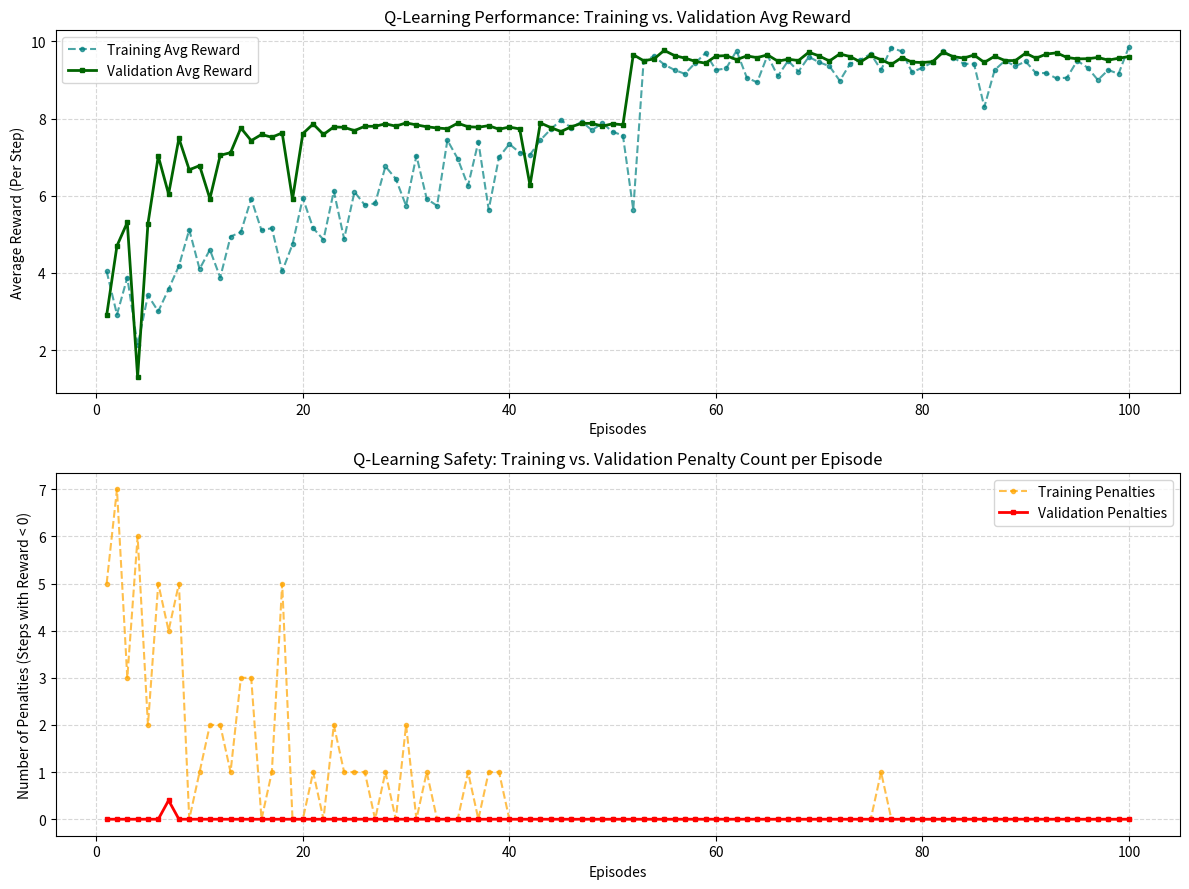

Python code for this plot:
import numpy as np
import random
import matplotlib.pyplot as plt
import pandas as pd  # Added for CSV generation

# 1. Environment Setup
moisture_states = ["Dry", "Optimal", "Wet"] 
temp_states = ["Low", "Optimal", "High"]
sun_states = ["Low", "Medium", "High"]

actions = [
    "Do nothing", "Water Pump ON", "Water Pump OFF", 
    "Heater ON", "Heater OFF", "Open shade curtains", "Close shade curtains"
]

state_space = [(m, t, s) for m in moisture_states for t in temp_states for s in sun_states]
q_table = np.zeros((len(state_space), len(actions)))

# RL Parameters
alpha = 0.2
gamma = 0.9
epsilon = 1.0
min_epsilon = 0.05
decay_rate = 0.02 

num_episodes = 100
steps_per_episode = 50

def get_reward(state, action):
    m, t, s = state
    reward = 0
    if m == "Optimal": reward += 3
    if t == "Optimal": reward += 3
    if s == "Medium":  reward += 4
    
    if m == "Wet" and action == "Water Pump ON": reward -= 5
    if m == "Dry" and action == "Water Pump OFF": reward -= 2
    if t == "High" and action == "Heater ON": reward -= 5
    return reward

def simulate_environment(state, action):
    m, t, s = state
    if random.random() < 0.9: # 90% action success
        if action == "Water Pump ON": m = "Optimal" if m == "Dry" else "Wet"
        if action == "Water Pump OFF": m = "Dry" if m == "Optimal" else "Optimal"
        if action == "Heater ON": t = "Optimal" if t == "Low" else "High"
        if action == "Heater OFF": t = "Low" if t == "Optimal" else "Optimal"
        if action == "Open shade curtains": s = "Medium" if s == "Low" else "High"
        if action == "Close shade curtains": s = "Medium" if s == "High" else "Low"
    
    if random.random() < 0.05: # Weather drift
        s = random.choice(sun_states)
    return (m, t, s)

# 1. TRAINING PHASE (100 Episodes)

print("Running Training Phase (100 Episodes)...")
episode_avg_rewards = []
episode_penalties = []
episode_val_rewards = []
episode_val_penalties = []

# Container to hold step-by-step logs for CSV export
training_logs = []

for episode in range(num_episodes):
    current_state = random.choice(state_space)
    total_episode_reward = 0
    training_penalties_count = 0
    
    for step in range(steps_per_episode):
        state_idx = state_space.index(current_state)
        
        if random.random() < epsilon:
            action_idx = random.randint(0, len(actions)-1)
        else:
            action_idx = np.argmax(q_table[state_idx])
            
        action = actions[action_idx]
        reward = get_reward(current_state, action)
        total_episode_reward += reward
        if reward < 0:
            training_penalties_count += 1
            
        next_state = simulate_environment(current_state, action)
        next_idx = state_space.index(next_state)
        best_future_q = np.max(q_table[next_idx])
        
        # Log data before transitioning state variables
        training_logs.append({
            "Episode": episode + 1,
            "Step": step + 1,
            "State_Moisture": current_state[0],
            "State_Temperature": current_state[1],
            "State_Sunlight": current_state[2],
            "Action": action,
            "Reward": reward,
            "Next_Moisture": next_state[0],
            "Next_Temperature": next_state[1],
            "Next_Sunlight": next_state[2],
            "Epsilon": round(epsilon, 4)
        })
        
        q_table[state_idx, action_idx] += alpha * (reward + gamma * best_future_q - q_table[state_idx, action_idx])
        current_state = next_state
        
    epsilon = max(min_epsilon, epsilon - decay_rate)
    
    # Calculate the average reward for this specific episode
    avg_reward = total_episode_reward / steps_per_episode
    episode_avg_rewards.append(avg_reward)
    episode_penalties.append(training_penalties_count)
    
    # Periodic Validation Check (exploitation only)
    val_rewards_this_ep = []
    val_penalties_this_ep = []
    for _ in range(5):
        val_state = random.choice(state_space)
        val_ep_reward = 0
        val_ep_penalties = 0
        for _ in range(steps_per_episode):
            val_state_idx = state_space.index(val_state)
            val_action_idx = np.argmax(q_table[val_state_idx])
            val_reward = get_reward(val_state, actions[val_action_idx])
            val_ep_reward += val_reward
            if val_reward < 0:
                val_ep_penalties += 1
            val_state = simulate_environment(val_state, actions[val_action_idx])
        val_rewards_this_ep.append(val_ep_reward / steps_per_episode)
        val_penalties_this_ep.append(val_ep_penalties)
    
    episode_val_rewards.append(np.mean(val_rewards_this_ep))
    episode_val_penalties.append(np.mean(val_penalties_this_ep))

# Export collected logs to a CSV File
df_logs = pd.DataFrame(training_logs)
df_logs.to_csv("rl_greenhouse_training_logs.csv", index=False)
print("Training data successfully saved to 'rl_greenhouse_training_logs.csv'!")

# Export validation logs to a CSV File
df_val_logs = pd.DataFrame({
    "Episode": range(1, num_episodes + 1),
    "Val_Reward": episode_val_rewards,
    "Val_Penalties": episode_val_penalties
})
df_val_logs.to_csv("rl_greenhouse_validation_logs.csv", index=False)
print("Validation data successfully saved to 'rl_greenhouse_validation_logs.csv'!")

# 2. VALIDATION PHASE
print("Running Validation Phase...")
validation_rewards = []
for _ in range(10):
    current_state = random.choice(state_space)
    total_val_reward = 0
    for _ in range(steps_per_episode):
        state_idx = state_space.index(current_state)
        action_idx = np.argmax(q_table[state_idx])
        total_val_reward += get_reward(current_state, actions[action_idx])
        current_state = simulate_environment(current_state, actions[action_idx])
    validation_rewards.append(total_val_reward / steps_per_episode)

# 3. TESTING PHASE WITH ENVIRONMENT TRACKING
print("Running Live Testing Phase...")
test_steps = 100
test_state = random.choice(state_space)

moisture_history = []
temp_history = []
sun_history = []

# Map states to numbers for clear graphing: Low/Dry=0, Optimal/Medium=1, High/Wet=2
state_map = {"Dry": 0, "Low": 0, "Optimal": 1, "Medium": 1, "Wet": 2, "High": 2}

for _ in range(test_steps):
    state_idx = state_space.index(test_state)
    action_idx = np.argmax(q_table[state_idx]) 
    action = actions[action_idx]
    
    moisture_history.append(state_map[test_state[0]])
    temp_history.append(state_map[test_state[1]])
    sun_history.append(state_map[test_state[2]])
    
    test_state = simulate_environment(test_state, action)

print("Testing complete. Plotting results...")

# PLOTTING
# 1. Training vs Validation Reward & Penalty Curves
fig1, axes1 = plt.subplots(2, 1, figsize=(12, 9))

# Training vs Validation Reward Curves
axes1[0].plot(range(1, num_episodes + 1), episode_avg_rewards, color='teal', marker='o', markersize=3, linestyle='--', alpha=0.7, label='Training Avg Reward')
axes1[0].plot(range(1, num_episodes + 1), episode_val_rewards, color='darkgreen', marker='s', markersize=3, linestyle='-', linewidth=2, label='Validation Avg Reward')
axes1[0].set_title('Q-Learning Performance: Training vs. Validation Avg Reward')
axes1[0].set_xlabel('Episodes')
axes1[0].set_ylabel('Average Reward (Per Step)')
axes1[0].grid(True, linestyle='--', alpha=0.5)
axes1[0].legend()

# Training vs Validation Penalty Counts
axes1[1].plot(range(1, num_episodes + 1), episode_penalties, color='orange', marker='o', markersize=3, linestyle='--', alpha=0.7, label='Training Penalties')
axes1[1].plot(range(1, num_episodes + 1), episode_val_penalties, color='red', marker='s', markersize=3, linestyle='-', linewidth=2, label='Validation Penalties')
axes1[1].set_title('Q-Learning Safety: Training vs. Validation Penalty Count per Episode')
axes1[1].set_xlabel('Episodes')
axes1[1].set_ylabel('Number of Penalties (Steps with Reward < 0)')
axes1[1].grid(True, linestyle='--', alpha=0.5)
axes1[1].legend()

fig1.tight_layout()
fig1.savefig('qlearning_val_results.png', dpi=300)
print("Q-learning training/validation visualization saved successfully as 'qlearning_val_results.png'!")

plt.show()
